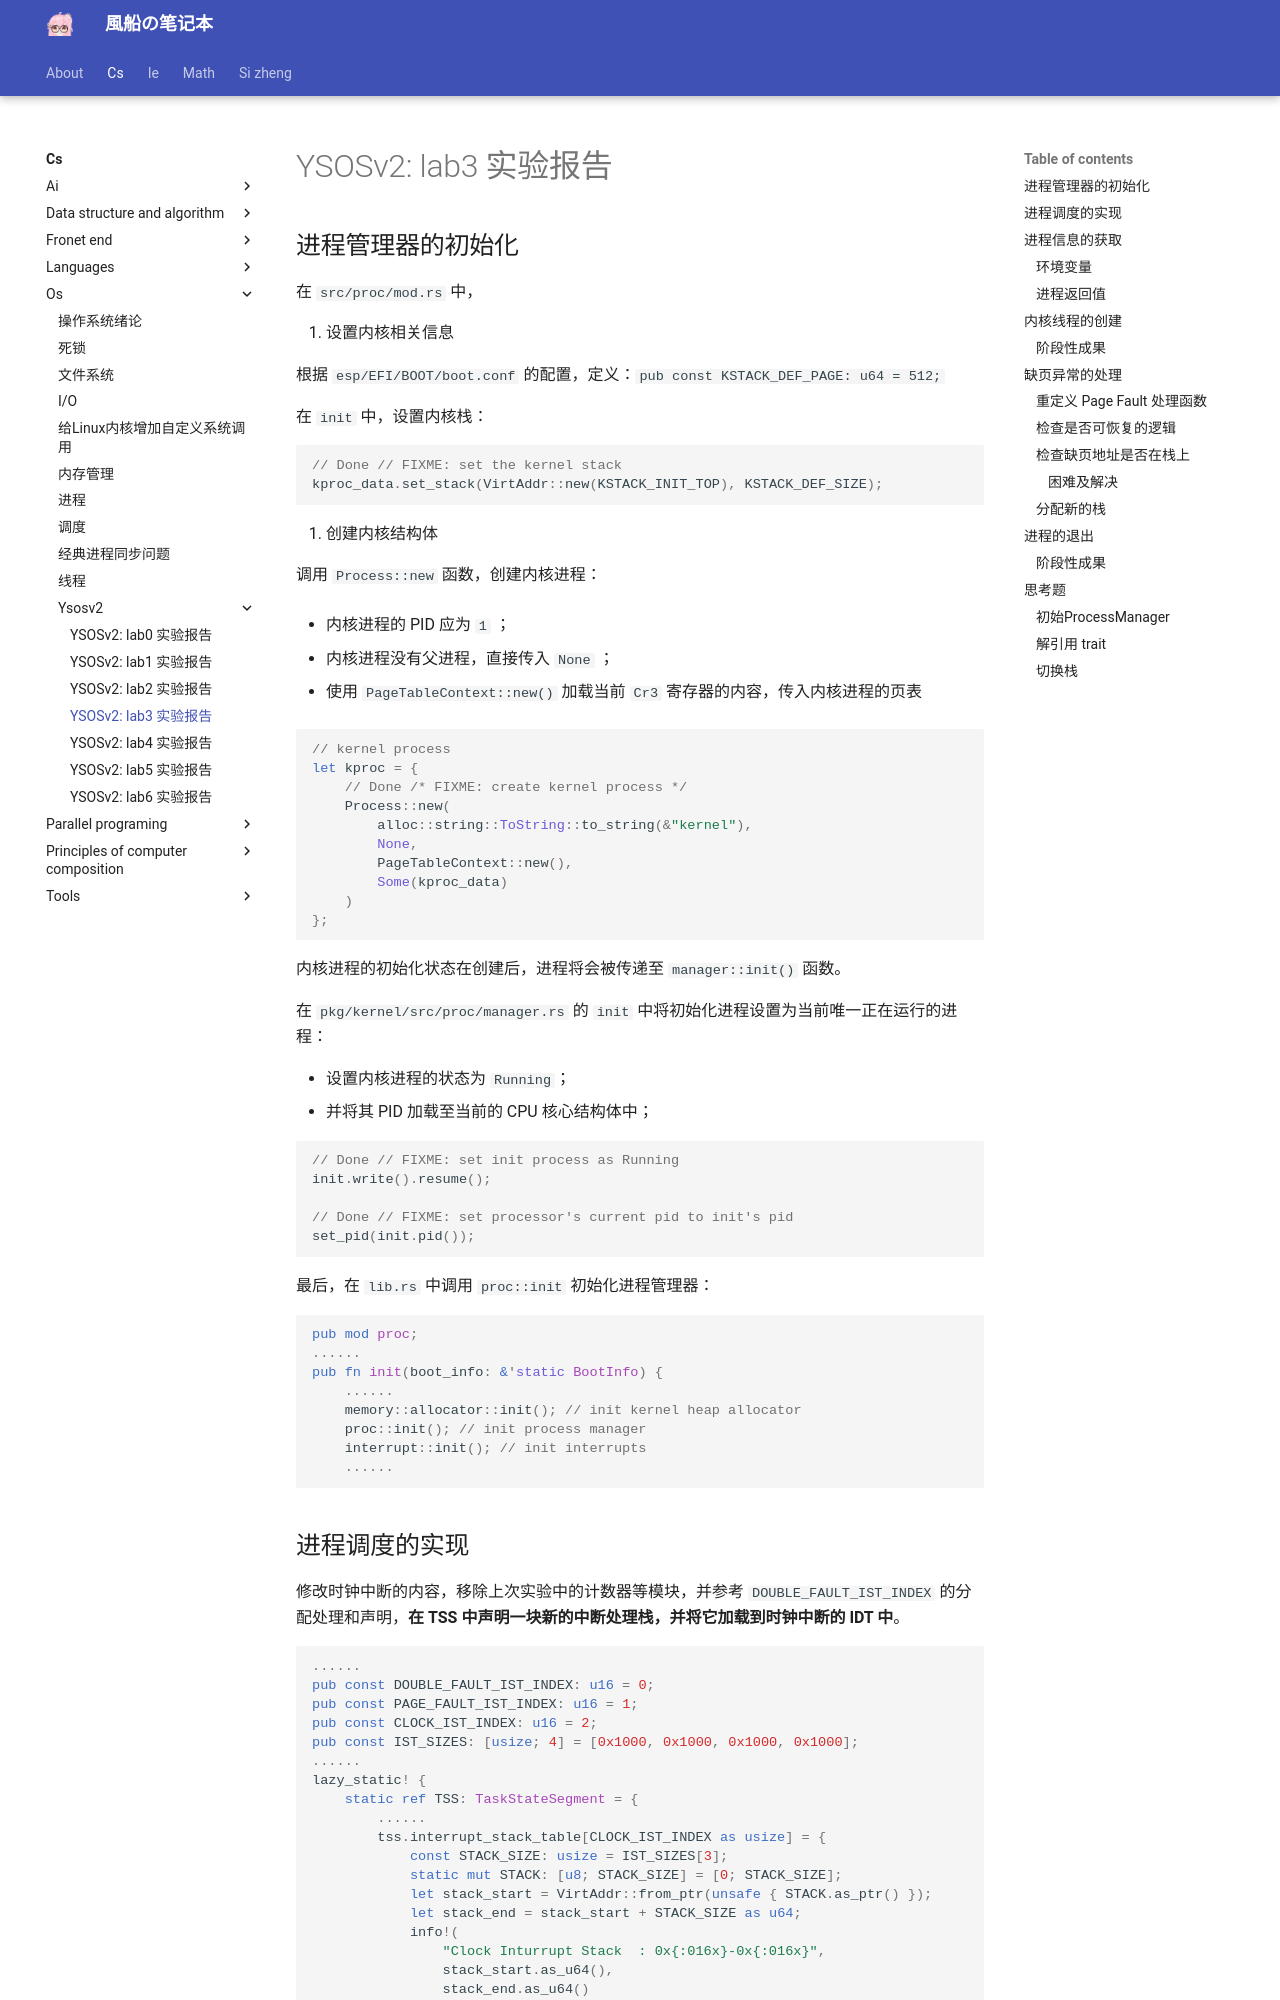

repository: fuuzen/notebook · page: cs/os/ysosv2/lab3/index.html · generator: mkdocs

---
title: "YSOSv2: lab3 实验报告"
date: 2024/04/21
math: true
categories:
  - [计算机科学, 操作系统, YSOSv2]
tags:
  - OS
  - 大作业
  - Rust
password: 4
abstract: This is my report for YSOSv2 lab3 ~
message: How many GiB is each process stack? (as designed in tutorial docs)
wrong_pass_message: Oh, wrong answer. Check and try again, please~
---

## 进程管理器的初始化

在 `src/proc/mod.rs` 中，

1. 设置内核相关信息

   根据 `esp/EFI/BOOT/boot.conf` 的配置，定义：`pub const KSTACK_DEF_PAGE: u64 = 512;`

   在 `init` 中，设置内核栈：

   ```rust
   // Done // FIXME: set the kernel stack
   kproc_data.set_stack(VirtAddr::new(KSTACK_INIT_TOP), KSTACK_DEF_SIZE);
   ```

2. 创建内核结构体

   调用 `Process::new` 函数，创建内核进程：

   - 内核进程的 PID 应为 `1` ；

   - 内核进程没有父进程，直接传入 `None` ；

   - 使用 `PageTableContext::new()` 加载当前 `Cr3` 寄存器的内容，传入内核进程的页表

   ```rust
   // kernel process
   let kproc = {
       // Done /* FIXME: create kernel process */
       Process::new(
           alloc::string::ToString::to_string(&"kernel"),
           None,
           PageTableContext::new(),
           Some(kproc_data)
       )
   };
   ```

内核进程的初始化状态在创建后，进程将会被传递至 `manager::init()` 函数。

在 `pkg/kernel/src/proc/manager.rs` 的 `init` 中将初始化进程设置为当前唯一正在运行的进程：

- 设置内核进程的状态为 `Running`；
- 并将其 PID 加载至当前的 CPU 核心结构体中；

```rust
// Done // FIXME: set init process as Running
init.write().resume();

// Done // FIXME: set processor's current pid to init's pid
set_pid(init.pid());
```

最后，在 `lib.rs` 中调用 `proc::init` 初始化进程管理器：

```rust
pub mod proc;
......
pub fn init(boot_info: &'static BootInfo) {
    ......
    memory::allocator::init(); // init kernel heap allocator
    proc::init(); // init process manager
    interrupt::init(); // init interrupts
    ......
```
